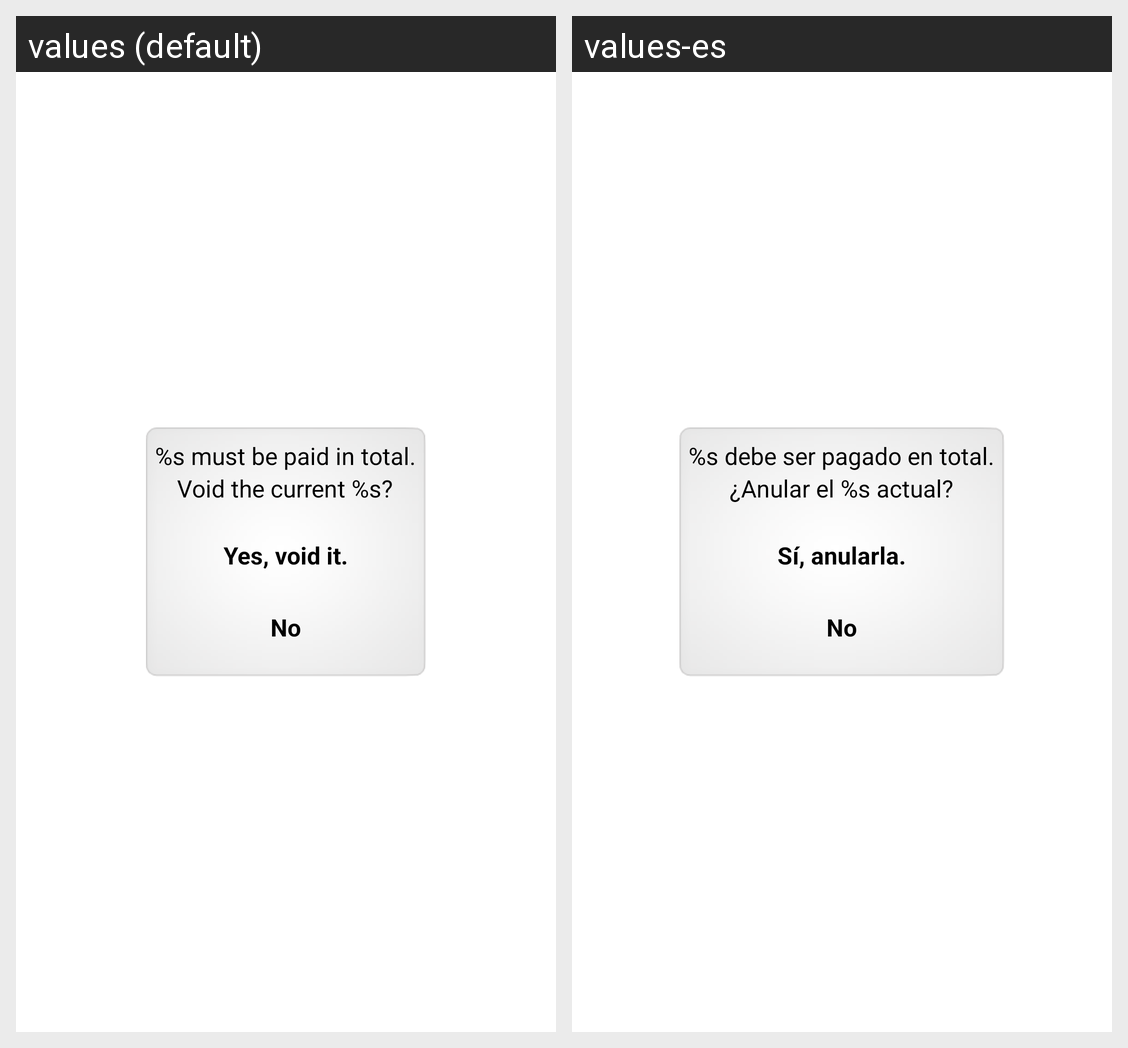

This grid shows one Android layout under two languages. Give, for every string resource on the screen, its name, the default text and each shown locale's text.
Android screen res/layout/void_dialog_layout.xml rendered under 2 locales, left to right: values (default), values-es. Device: Nexus 5 (rendered at 1080×1920; each locale shown at half size, 540×960, under a caption strip naming it); theme AppTheme.
Strings drawn on this screen, with the default value and each locale's value (text and hints the layout hard-codes, and strings that could not be matched under every locale, appear in the picture but are not listed):

void_confirmation_message1
  values: %s must be paid in total.
  values-es: %s debe ser pagado en total.

void_confirmation_message2
  values: Void the current %s?
  values-es: ¿Anular el %s actual?

yes_void
  values: Yes, void it.
  values-es: Sí, anularla.

button_no
  values: No
  values-es: No
